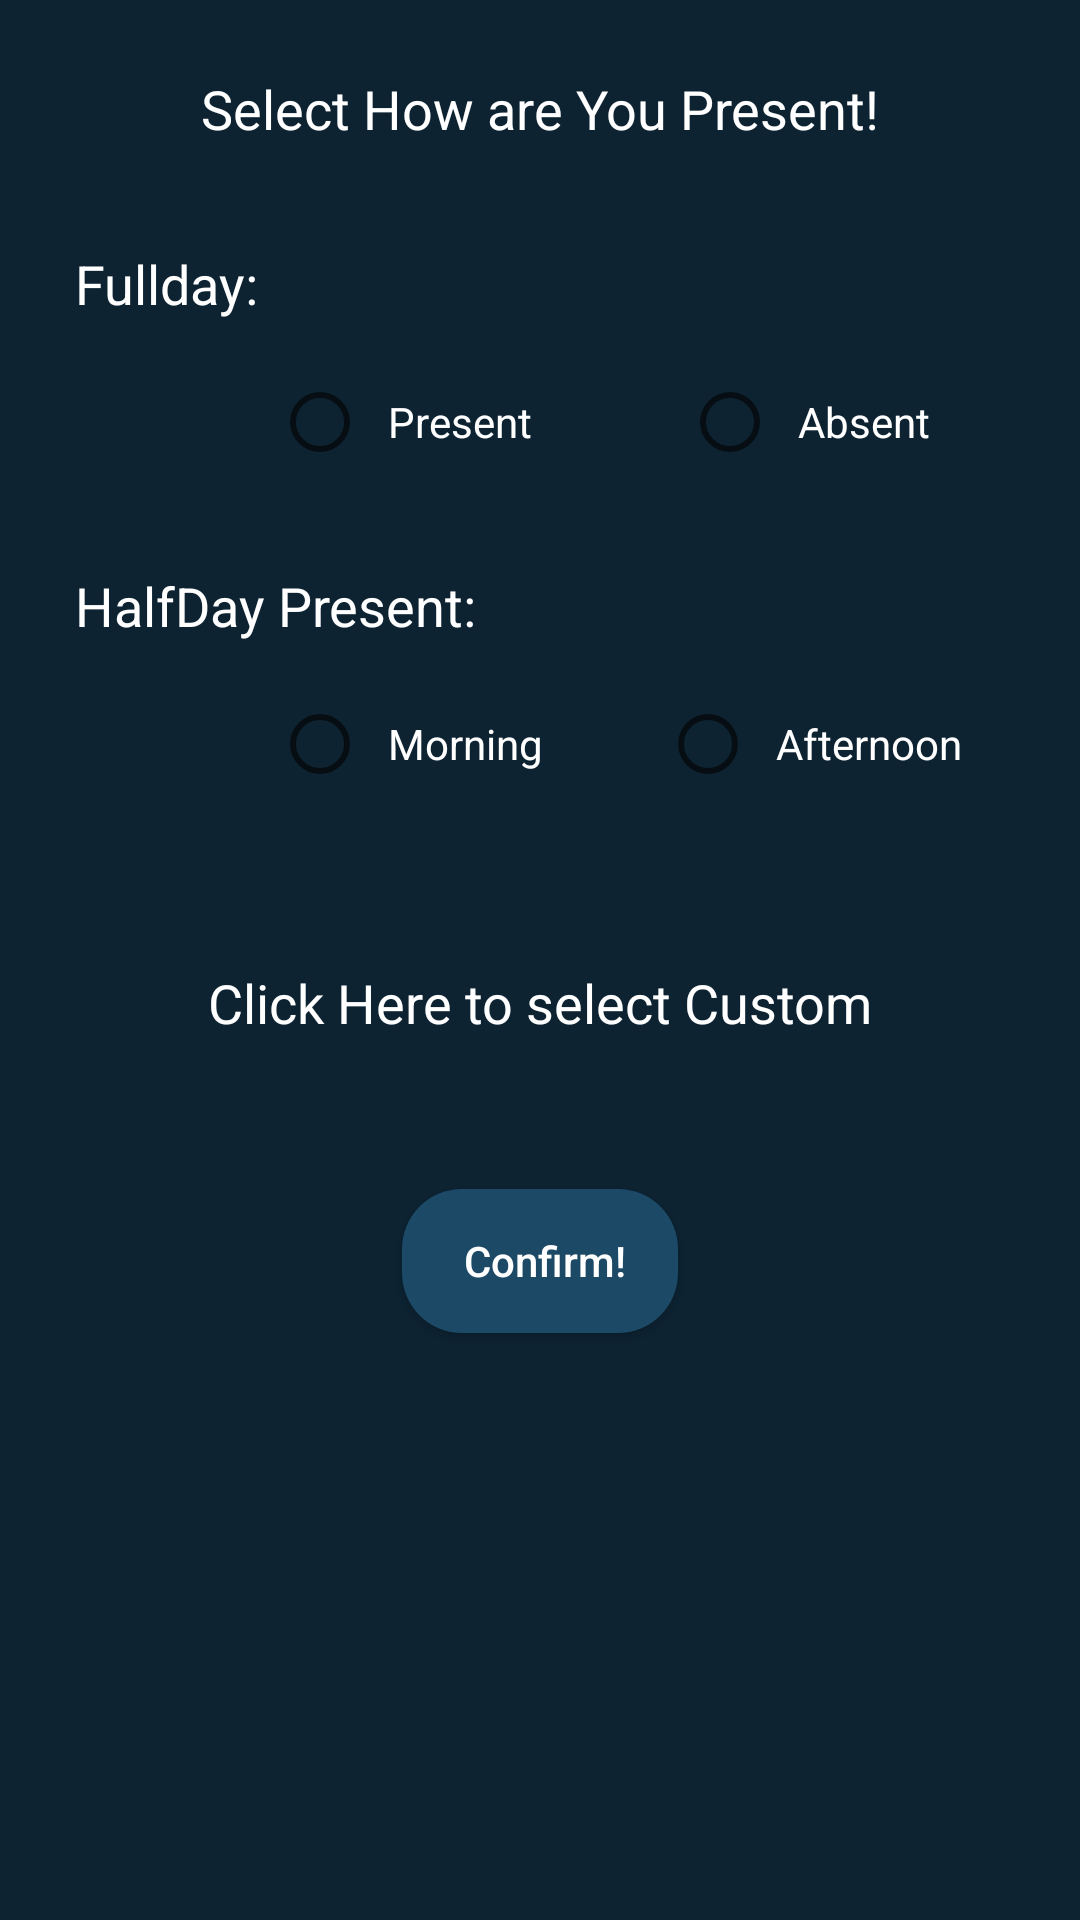

Android layout source for this screen:
<!-- AndroidManifest.xml: application theme Theme.AttendenceCalculator -->
<!-- res/layout/activity_attendence.xml -->
<?xml version="1.0" encoding="utf-8"?>
<RelativeLayout xmlns:android="http://schemas.android.com/apk/res/android"
    xmlns:tools="http://schemas.android.com/tools"
    android:layout_width="match_parent"
    android:layout_height="match_parent"
    android:background="@color/blue_shade_1"
    tools:context=".AttendenceActivity">

    <TextView
        android:id="@+id/t1"
        android:layout_width="match_parent"
        android:layout_height="wrap_content"
        android:layout_margin="20dp"
        android:gravity="center"
        android:padding="4dp"
        android:text="Select How are You Present!"
        android:textColor="@color/white"
        android:textSize="18sp" />

    <TextView
        android:id="@+id/t2"
        android:layout_width="wrap_content"
        android:layout_height="wrap_content"
        android:layout_below="@id/t1"
        android:layout_marginStart="25dp"
        android:layout_marginTop="10dp"
        android:text="Fullday: "
        android:textColor="@color/white"
        android:textSize="18sp" />

    <RadioGroup
        android:id="@+id/rg1"
        android:layout_width="match_parent"
        android:layout_height="wrap_content"
        android:layout_below="@id/t2"
        android:layout_marginTop="10dp"
        android:layout_toEndOf="@id/t2"
        android:orientation="horizontal">

        <RadioButton
            android:id="@+id/rbfdp"
            android:layout_width="wrap_content"
            android:layout_height="wrap_content"
            android:layout_weight="1"
            android:onClick="onRadioButtonClicked"
            android:text="  Present"
            android:textColor="@color/white" />

        <RadioButton
            android:id="@+id/rbfda"
            android:layout_width="wrap_content"
            android:layout_height="wrap_content"
            android:layout_weight="1"
            android:onClick="onRadioButtonClicked"
            android:text="  Absent"
            android:textColor="@color/white" />
    </RadioGroup>

    <TextView
        android:id="@+id/t3"
        android:layout_width="wrap_content"
        android:layout_height="wrap_content"
        android:layout_below="@id/rg1"
        android:layout_marginStart="25dp"
        android:layout_marginTop="25dp"
        android:text="HalfDay Present: "
        android:textColor="@color/white"
        android:textSize="18sp" />

    <RadioGroup
        android:id="@+id/rg2"
        android:layout_width="match_parent"
        android:layout_height="wrap_content"
        android:layout_below="@id/t3"
        android:layout_marginTop="10dp"
        android:layout_toEndOf="@id/t2"
        android:orientation="horizontal">


        <RadioButton
            android:id="@+id/rbhdmp"
            android:layout_width="wrap_content"
            android:layout_height="wrap_content"
            android:layout_weight="1"
            android:onClick="onRadioButtonClicked"
            android:text="  Morning"
            android:textColor="@color/white" />

        <RadioButton
            android:id="@+id/rbhdap"
            android:layout_width="wrap_content"
            android:layout_height="wrap_content"
            android:layout_weight="1"
            android:onClick="onRadioButtonClicked"
            android:text="  Afternoon"
            android:textColor="@color/white" />

    </RadioGroup>

    <TextView
        android:id="@+id/txt_custom"
        android:layout_width="match_parent"
        android:layout_height="wrap_content"
        android:layout_below="@id/rg2"
        android:layout_margin="50dp"
        android:gravity="center"
        android:text="Click Here to select Custom"
        android:textColor="@color/white"
        android:textSize="18sp" />

    <Button
        android:id="@+id/btn_confirm"
        android:layout_width="wrap_content"
        android:layout_height="wrap_content"
        android:layout_below="@id/txt_custom"
        android:layout_centerInParent="true"
        android:background="@drawable/custom_button_back"
        android:padding="4dp"
        android:text="     Confirm!    "
        android:textAllCaps="false"
        android:textColor="@color/white" />


</RelativeLayout>
<!-- resources referenced by this layout -->
<resources>
  <color name="blue_shade_1">#0D2332</color>
  <color name="white">#FFFFFFFF</color>
  <!-- drawable custom_button_back (drawable) -->
  <?xml version="1.0" encoding="utf-8"?>
  <shape xmlns:android="http://schemas.android.com/apk/res/android">
      <solid android:color="@color/blue_shade_2"/>
      <corners android:radius="20dp" />
  </shape>
  <style name="Theme.AttendenceCalculator" parent="Theme.MaterialComponents.DayNight.DarkActionBar">
          
          <item name="colorPrimary">@color/purple_500</item>
          <item name="colorPrimaryVariant">@color/purple_700</item>
          <item name="colorOnPrimary">@color/white</item>
          
          <item name="colorSecondary">@color/teal_200</item>
          <item name="colorSecondaryVariant">@color/teal_700</item>
          <item name="colorOnSecondary">@color/black</item>
          
          <item name="android:statusBarColor" tools:targetApi="l">?attr/colorPrimaryVariant</item>
          
      </style>
  <color name="blue_shade_2">#ff1c4966</color>
  <color name="purple_500">#296d98</color>
  <color name="purple_700">#296d98</color>
  <color name="teal_200">#FF03DAC5</color>
  <color name="teal_700">#FF018786</color>
  <color name="black">#FF000000</color>
</resources>
